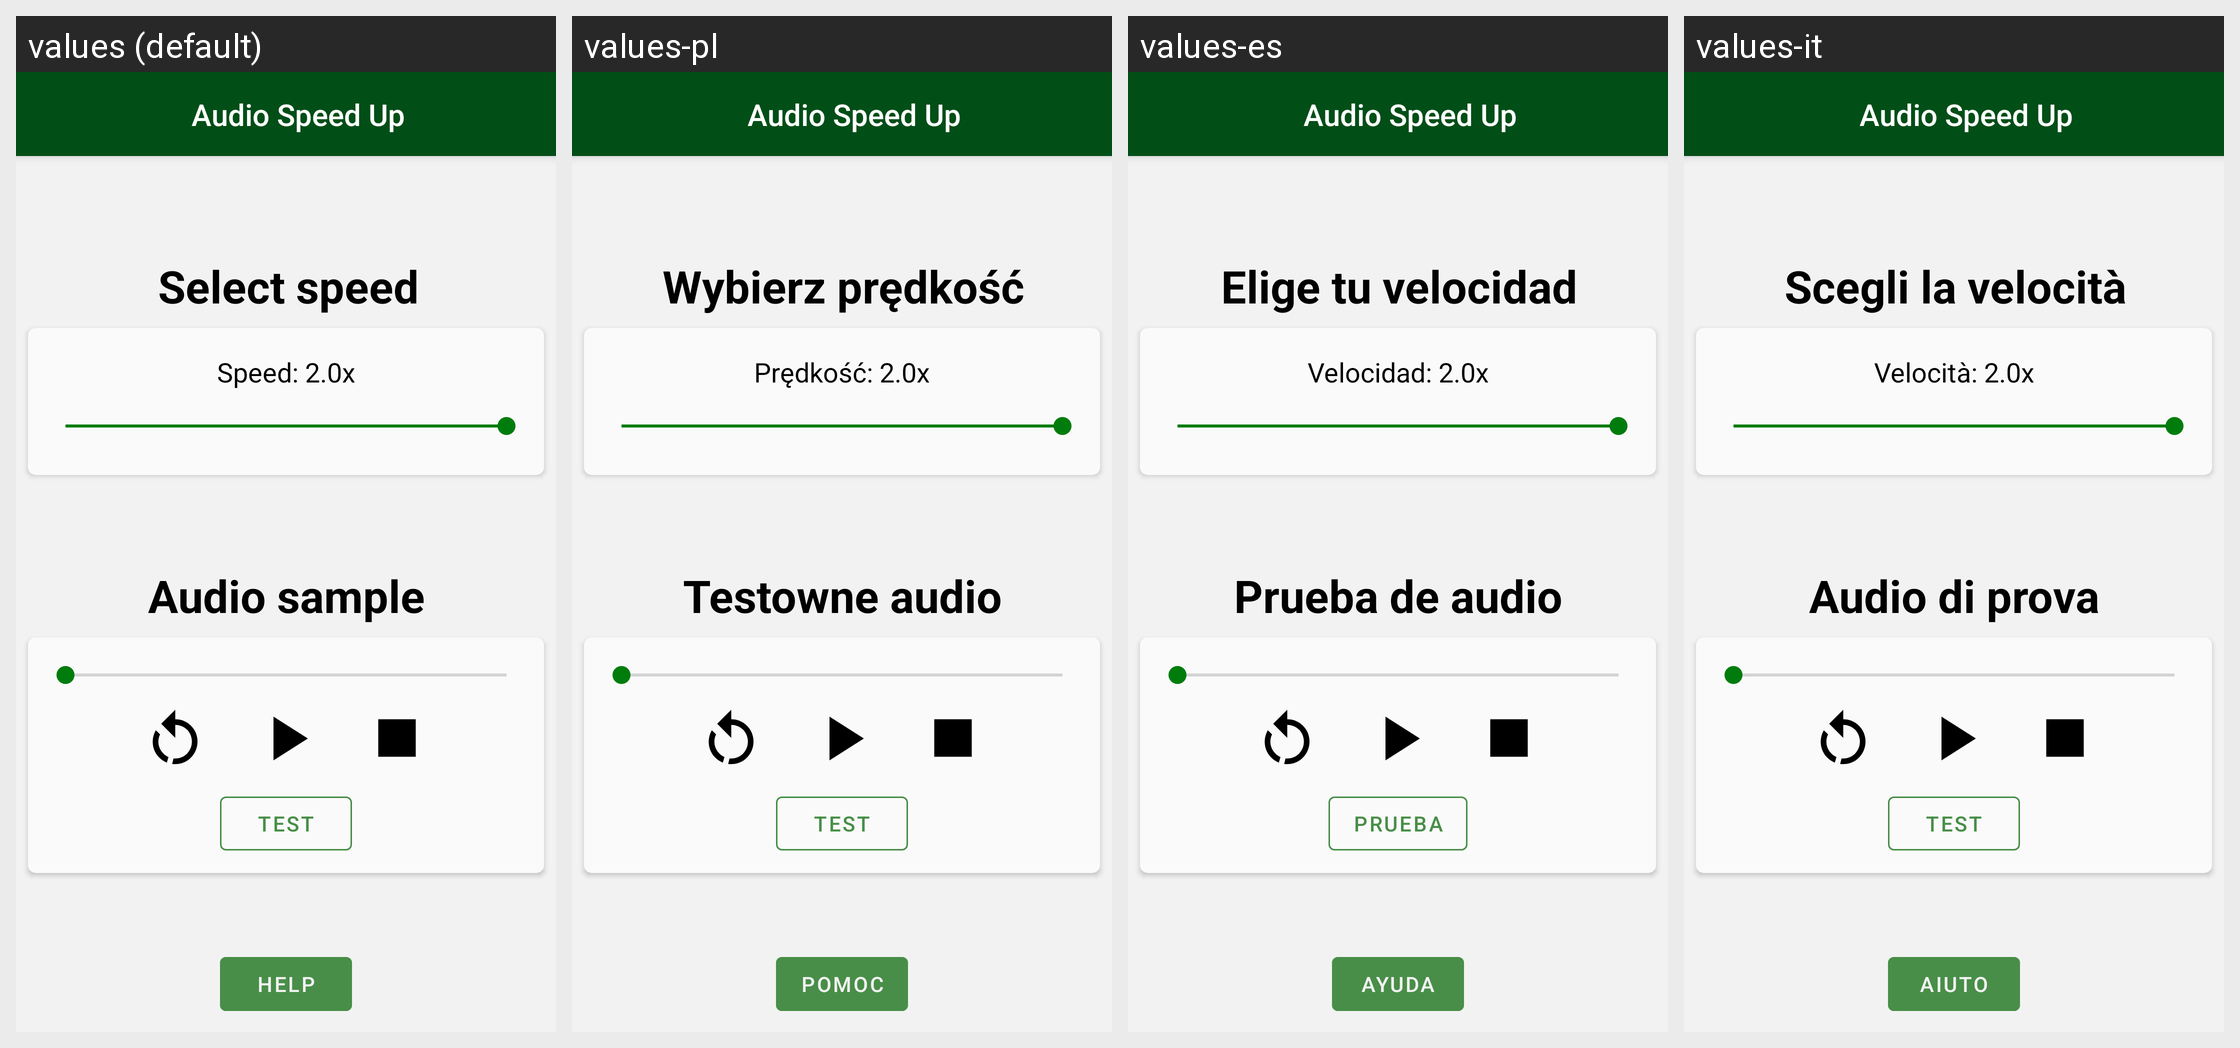

Strings drawn on this Android screen and how each of the app's shown locales translates them:
Android screen res/layout/activity_main.xml rendered under 4 locales, left to right: values (default), values-pl, values-es, values-it. Device: Nexus 5 (rendered at 1080×1920; each locale shown at half size, 540×960, under a caption strip naming it); theme AppTheme.
Other locales in the repository, not shown: values-de, values-fr, values-pl-rPL, values-ru.
Strings drawn on this screen, with the default value and each locale's value (text and hints the layout hard-codes, and strings that could not be matched under every locale, appear in the picture but are not listed):

app_name
  values: Audio Speed Up
  values-pl: Audio Speed Up  [not translated; the default value is used]
  values-es: Audio Speed Up  [not translated; the default value is used]
  values-it: Audio Speed Up  [not translated; the default value is used]

titletest
  values: Audio sample
  values-pl: Testowne audio
  values-es: Prueba de audio
  values-it: Audio di prova

titlespeed
  values: Select speed
  values-pl: Wybierz prędkość
  values-es: Elige tu velocidad
  values-it: Scegli la velocità

testButton
  values: Test
  values-pl: Test
  values-es: Prueba
  values-it: Test

speed_1_0x
  values: Speed: 2.0x
  values-pl: Prędkość: 2.0x
  values-es: Velocidad: 2.0x
  values-it: Velocità: 2.0x

helpButton
  values: Help
  values-pl: Pomoc
  values-es: Ayuda
  values-it: Aiuto
